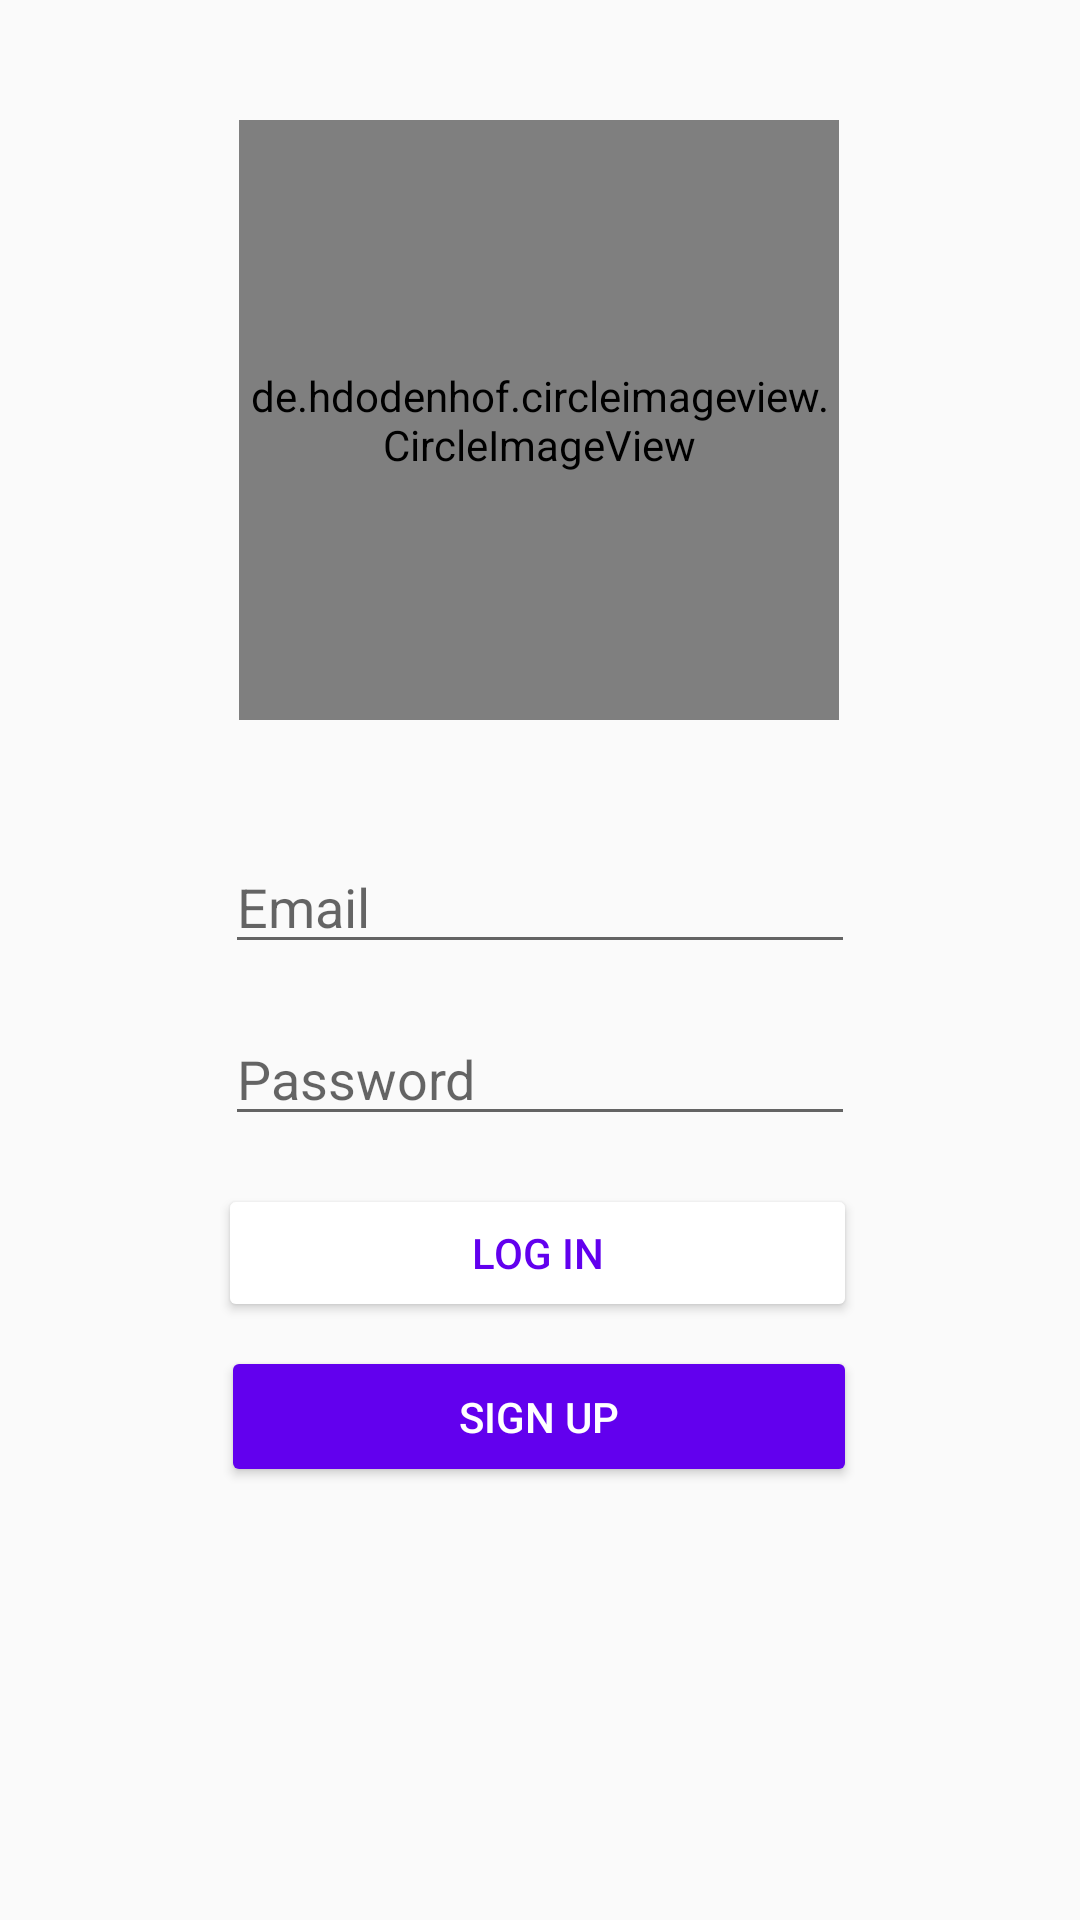

Produce the Android XML layout that renders to this screen, including the resource entries it uses.
<!-- AndroidManifest.xml: application theme AppTheme -->
<!-- res/layout/activity_main.xml -->
<?xml version="1.0" encoding="utf-8"?>
<ScrollView xmlns:app="http://schemas.android.com/apk/res-auto"
    xmlns:tools="http://schemas.android.com/tools"
    android:id="@+id/myScrollView1"
    android:layout_width="fill_parent" android:layout_height="fill_parent"
    xmlns:android="http://schemas.android.com/apk/res/android" >
    <androidx.constraintlayout.widget.ConstraintLayout
        android:layout_width="match_parent"
        android:layout_height="match_parent"
        tools:context=".MainActivity">

        <Button
            android:id="@+id/login"
            android:layout_width="213dp"
            android:layout_height="46dp"
            android:layout_marginStart="8dp"
            android:layout_marginTop="16dp"
            android:layout_marginEnd="8dp"
            android:backgroundTint="#fff"
            android:text="Log in"
            android:textColor="@color/colorPrimary"
            app:layout_constraintEnd_toEndOf="parent"
            app:layout_constraintHorizontal_bias="0.494"
            app:layout_constraintStart_toStartOf="parent"
            app:layout_constraintTop_toBottomOf="@+id/password" />

        <Button
            android:id="@+id/sign_up"
            android:layout_width="212dp"
            android:layout_height="47dp"
            android:layout_marginStart="8dp"
            android:layout_marginTop="8dp"
            android:layout_marginEnd="8dp"
            android:backgroundTint="@color/colorPrimary"
            android:text="Sign up"
            android:textColor="#fff"
            app:layout_constraintEnd_toEndOf="parent"
            app:layout_constraintHorizontal_bias="0.497"
            app:layout_constraintStart_toStartOf="parent"
            app:layout_constraintTop_toBottomOf="@+id/login" />

        <EditText
            android:id="@+id/email"
            android:layout_width="wrap_content"
            android:layout_height="wrap_content"
            android:layout_marginStart="8dp"
            android:layout_marginTop="40dp"
            android:layout_marginEnd="8dp"
            android:ems="10"
            android:hint="Email"
            android:inputType="textEmailAddress"
            app:layout_constraintEnd_toEndOf="parent"
            app:layout_constraintStart_toStartOf="parent"
            app:layout_constraintTop_toBottomOf="@+id/img_profile" />

        <EditText
            android:id="@+id/password"
            android:layout_width="wrap_content"
            android:layout_height="wrap_content"
            android:layout_marginStart="8dp"
            android:layout_marginTop="16dp"
            android:layout_marginEnd="8dp"
            android:ems="10"
            android:hint="Password"
            android:inputType="textPassword"
            app:layout_constraintEnd_toEndOf="parent"
            app:layout_constraintStart_toStartOf="parent"
            app:layout_constraintTop_toBottomOf="@+id/email" />

        <de.hdodenhof.circleimageview.CircleImageView xmlns:app="http://schemas.android.com/apk/res-auto"
            android:id="@+id/img_profile"
            android:layout_width="200dp"
            android:layout_height="200dp"
            android:layout_marginStart="16dp"
            android:layout_marginTop="40dp"
            android:layout_marginEnd="16dp"
            android:src="@drawable/logo"
            app:civ_border_color="#FFf"
            app:civ_border_width="2dp"
            app:layout_constraintEnd_toEndOf="parent"
            app:layout_constraintHorizontal_bias="0.497"
            app:layout_constraintStart_toStartOf="parent"
            app:layout_constraintTop_toTopOf="parent" />


    </androidx.constraintlayout.widget.ConstraintLayout>
</ScrollView>
<!-- resources referenced by this layout -->
<resources>
  <style name="AppTheme" parent="Theme.AppCompat.Light.DarkActionBar">
          
          <item name="colorPrimary">@color/colorPrimary</item>
          <item name="colorPrimaryDark">@color/colorPrimaryDark</item>
          <item name="colorAccent">@color/colorAccent</item>
      </style>
  <!-- not gathered from this repository: default colours our renderer supplied (Android Studio template values) -->
  <color name="colorPrimary">#FF6200EE</color>
  <color name="colorPrimaryDark">#FF3700B3</color>
  <color name="colorAccent">#FF03DAC5</color>
</resources>
